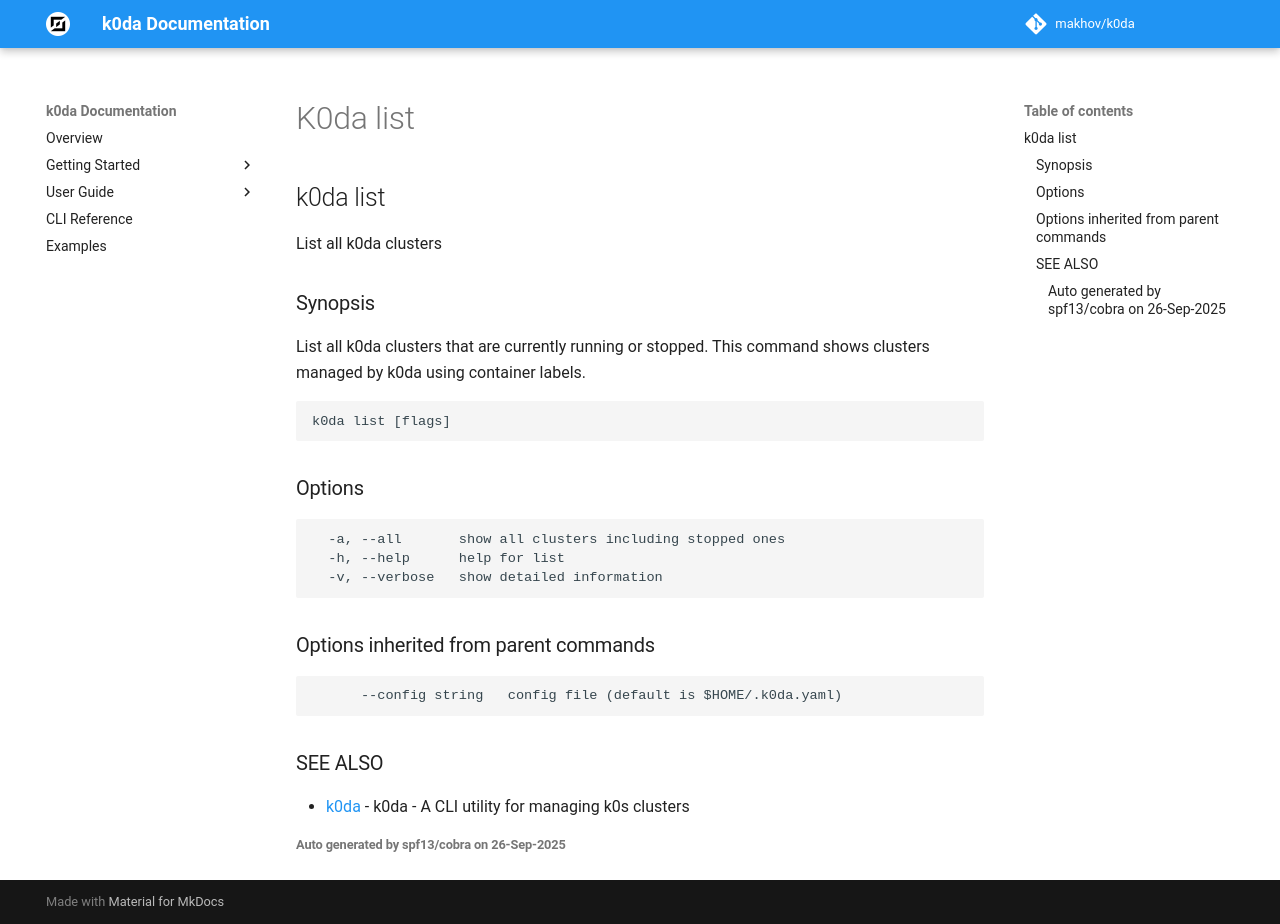

repository: makhov/k0da · page: cli/k0da_list/index.html · generator: mkdocs

## k0da list

List all k0da clusters

### Synopsis

List all k0da clusters that are currently running or stopped.
This command shows clusters managed by k0da using container labels.

```
k0da list [flags]
```

### Options

```
  -a, --all       show all clusters including stopped ones
  -h, --help      help for list
  -v, --verbose   show detailed information
```

### Options inherited from parent commands

```
      --config string   config file (default is $HOME/.k0da.yaml)
```

### SEE ALSO

* [k0da](k0da.md)	 - k0da - A CLI utility for managing k0s clusters

###### Auto generated by spf13/cobra on 26-Sep-2025
